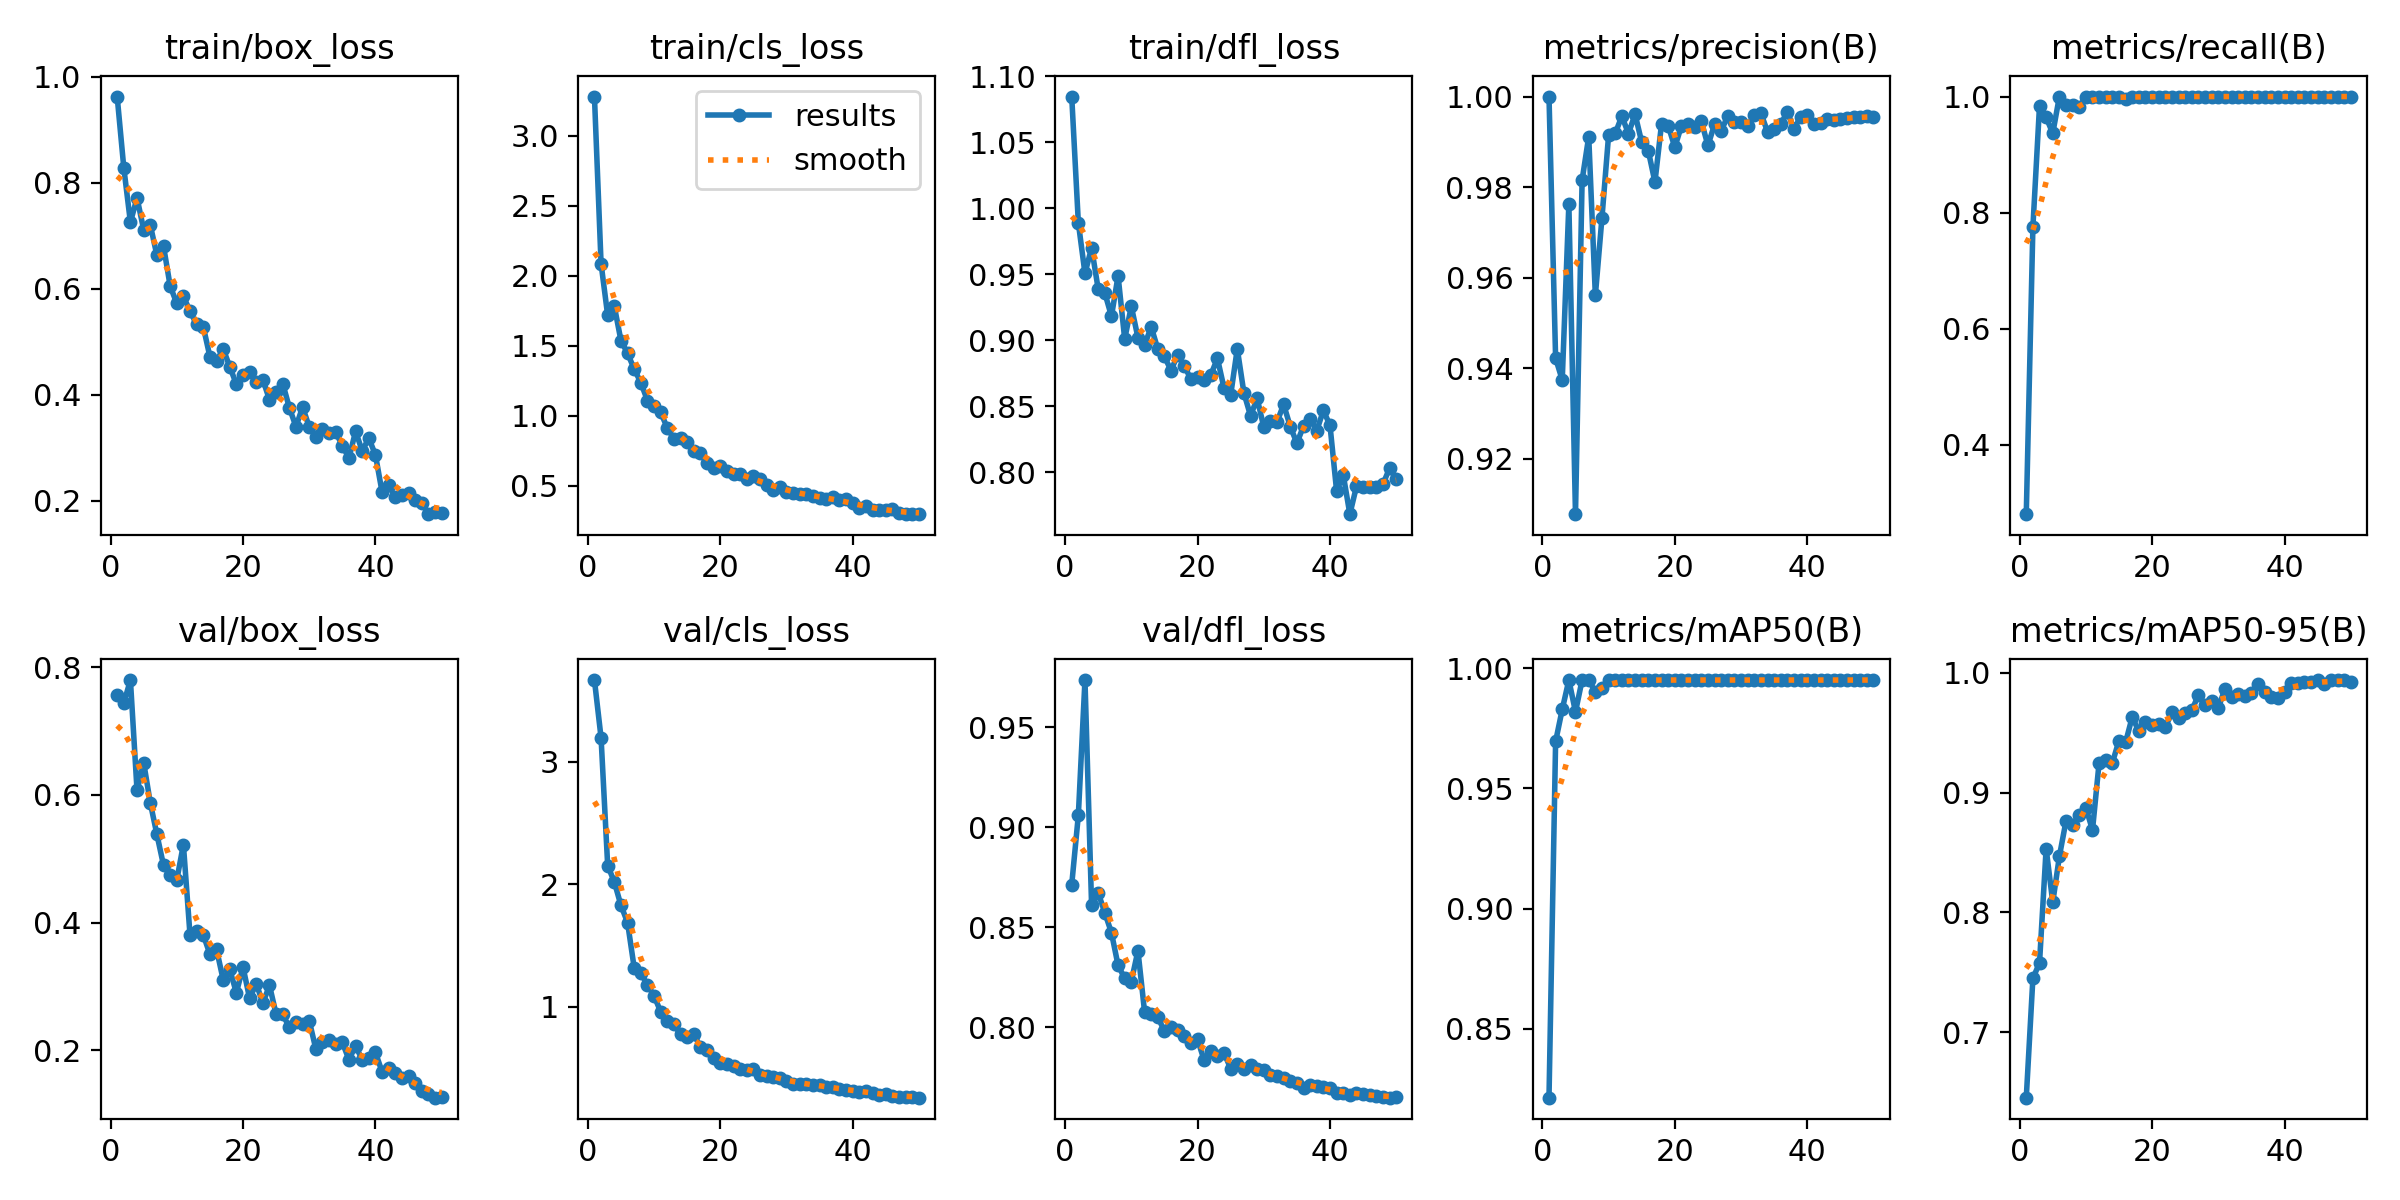

Values plotted in this chart, from the file beside it:
epoch, time, train/box_loss, train/cls_loss, train/dfl_loss, metrics/precision(B), metrics/recall(B), metrics/mAP50(B), metrics/mAP50-95(B), val/box_loss, val/cls_loss, val/dfl_loss, lr/pg0, lr/pg1, lr/pg2
1, 11.7, 0.9629, 3.278, 1.085, 1, 0.2801, 0.8214, 0.6452, 0.7572, 3.667, 0.8713, 0.0004638, 0.0004638, 0.0004638
2, 21.93, 0.8285, 2.085, 0.989, 0.9422, 0.7749, 0.9695, 0.7449, 0.7438, 3.196, 0.906, 0.0009215, 0.0009215, 0.0009215
3, 31.96, 0.7257, 1.715, 0.9507, 0.9374, 0.9841, 0.9828, 0.7577, 0.78, 2.153, 0.9736, 0.00136, 0.00136, 0.00136
4, 41.98, 0.7715, 1.782, 0.97, 0.9763, 0.9643, 0.995, 0.8532, 0.6069, 2.02, 0.861, 0.001344, 0.001344, 0.001344
5, 51.9, 0.7117, 1.536, 0.9387, 0.9078, 0.9366, 0.9818, 0.8083, 0.6508, 1.829, 0.8671, 0.001316, 0.001316, 0.001316
6, 61.94, 0.7206, 1.445, 0.9358, 0.9815, 1, 0.995, 0.8467, 0.5877, 1.689, 0.8572, 0.001288, 0.001288, 0.001288
7, 72.18, 0.6632, 1.332, 0.9182, 0.9911, 0.9858, 0.995, 0.8762, 0.538, 1.32, 0.8472, 0.001259, 0.001259, 0.001259
8, 82.4, 0.6804, 1.236, 0.9488, 0.9561, 0.9859, 0.9901, 0.8728, 0.4898, 1.273, 0.8309, 0.001231, 0.001231, 0.001231
9, 92.51, 0.6053, 1.107, 0.9009, 0.9733, 0.9814, 0.9917, 0.8816, 0.475, 1.182, 0.8245, 0.001203, 0.001203, 0.001203
10, 102.7, 0.5723, 1.07, 0.9257, 0.9915, 1, 0.995, 0.8872, 0.4665, 1.091, 0.8228, 0.001174, 0.001174, 0.001174
11, 112.9, 0.5858, 1.023, 0.9019, 0.9919, 1, 0.995, 0.8687, 0.5223, 0.9614, 0.8382, 0.001146, 0.001146, 0.001146
12, 123.4, 0.5575, 0.9119, 0.8962, 0.9957, 1, 0.995, 0.925, 0.3805, 0.8884, 0.8077, 0.001118, 0.001118, 0.001118
13, 134.7, 0.5326, 0.8337, 0.9101, 0.9918, 1, 0.995, 0.9271, 0.387, 0.8569, 0.8067, 0.001089, 0.001089, 0.001089
14, 145.3, 0.5285, 0.8383, 0.8933, 0.9961, 1, 0.995, 0.9248, 0.3808, 0.7766, 0.8051, 0.001061, 0.001061, 0.001061
15, 155.6, 0.4719, 0.8117, 0.8877, 0.9899, 0.9988, 0.995, 0.9433, 0.3508, 0.7549, 0.798, 0.001033, 0.001033, 0.001033
16, 165.8, 0.4629, 0.7489, 0.877, 0.988, 0.9961, 0.995, 0.9419, 0.3584, 0.7808, 0.8003, 0.001005, 0.001005, 0.001005
17, 175.9, 0.4868, 0.7316, 0.889, 0.9811, 0.9997, 0.995, 0.9631, 0.3108, 0.6724, 0.7986, 0.0009763, 0.0009763, 0.0009763
18, 186.2, 0.4527, 0.6622, 0.8807, 0.994, 1, 0.995, 0.9512, 0.3266, 0.6485, 0.7958, 0.000948, 0.000948, 0.000948
19, 196.6, 0.4199, 0.6272, 0.8703, 0.9936, 1, 0.995, 0.9586, 0.2901, 0.5832, 0.7922, 0.0009197, 0.0009197, 0.0009197
20, 206.7, 0.4378, 0.6368, 0.8718, 0.9888, 0.9996, 0.995, 0.9565, 0.3305, 0.5429, 0.7939, 0.0008914, 0.0008914, 0.0008914
21, 216.9, 0.443, 0.6064, 0.8697, 0.9936, 1, 0.995, 0.9572, 0.2812, 0.5321, 0.7834, 0.0008631, 0.0008631, 0.0008631
22, 227.1, 0.4233, 0.5823, 0.8735, 0.994, 1, 0.995, 0.9545, 0.3045, 0.5197, 0.7883, 0.0008348, 0.0008348, 0.0008348
23, 237.4, 0.4285, 0.5849, 0.8862, 0.9933, 1, 0.995, 0.9671, 0.2738, 0.4975, 0.7854, 0.0008065, 0.0008065, 0.0008065
24, 247.7, 0.3903, 0.5465, 0.8637, 0.9945, 1, 0.995, 0.9625, 0.3016, 0.4854, 0.787, 0.0007782, 0.0007782, 0.0007782
25, 258, 0.4051, 0.5714, 0.8583, 0.9892, 1, 0.995, 0.9662, 0.2565, 0.49, 0.7793, 0.0007499, 0.0007499, 0.0007499
26, 268.4, 0.421, 0.5502, 0.8935, 0.9939, 1, 0.995, 0.9685, 0.2561, 0.4476, 0.7817, 0.0007216, 0.0007216, 0.0007216
27, 278.8, 0.3755, 0.5046, 0.86, 0.9924, 1, 0.995, 0.9816, 0.236, 0.44, 0.7789, 0.0006934, 0.0006934, 0.0006934
28, 289.2, 0.3396, 0.4712, 0.8427, 0.9957, 1, 0.995, 0.9733, 0.245, 0.4303, 0.7811, 0.0006651, 0.0006651, 0.0006651
29, 299.5, 0.3767, 0.4928, 0.8558, 0.9944, 1, 0.995, 0.9765, 0.2412, 0.4223, 0.7789, 0.0006368, 0.0006368, 0.0006368
30, 309.8, 0.3392, 0.4552, 0.8342, 0.9944, 1, 0.995, 0.9704, 0.2463, 0.4001, 0.7785, 0.0006085, 0.0006085, 0.0006085
31, 320.3, 0.3194, 0.4457, 0.8388, 0.9935, 1, 0.995, 0.9867, 0.202, 0.3718, 0.7761, 0.0005802, 0.0005802, 0.0005802
32, 330.8, 0.3347, 0.437, 0.838, 0.9959, 1, 0.995, 0.9801, 0.2128, 0.3715, 0.7754, 0.0005519, 0.0005519, 0.0005519
33, 341.1, 0.3275, 0.4424, 0.8513, 0.9963, 1, 0.995, 0.9825, 0.2163, 0.3679, 0.7746, 0.0005236, 0.0005236, 0.0005236
34, 351.8, 0.3297, 0.4257, 0.8345, 0.9922, 1, 0.995, 0.9806, 0.2096, 0.3665, 0.773, 0.0004953, 0.0004953, 0.0004953
35, 362.1, 0.3035, 0.4109, 0.822, 0.9929, 1, 0.995, 0.9828, 0.2125, 0.3655, 0.7719, 0.000467, 0.000467, 0.000467
36, 372.4, 0.2805, 0.4041, 0.8349, 0.9939, 1, 0.995, 0.9907, 0.1851, 0.344, 0.7693, 0.0004387, 0.0004387, 0.0004387
37, 383, 0.3308, 0.4208, 0.8405, 0.9966, 1, 0.995, 0.9836, 0.2072, 0.3491, 0.7709, 0.0004104, 0.0004104, 0.0004104
38, 393.9, 0.2938, 0.395, 0.8314, 0.9928, 1, 0.995, 0.9797, 0.1849, 0.3307, 0.7704, 0.0003821, 0.0003821, 0.0003821
39, 405, 0.3179, 0.4011, 0.8467, 0.9956, 1, 0.995, 0.9787, 0.1873, 0.3226, 0.7699, 0.0003538, 0.0003538, 0.0003538
40, 415.9, 0.2861, 0.3722, 0.8354, 0.9959, 1, 0.995, 0.9839, 0.1966, 0.3154, 0.7694, 0.0003255, 0.0003255, 0.0003255
41, 426.6, 0.2164, 0.3429, 0.7856, 0.9939, 1, 0.995, 0.9916, 0.1662, 0.3081, 0.767, 0.0002972, 0.0002972, 0.0002972
42, 437.2, 0.2296, 0.3572, 0.7979, 0.9942, 1, 0.995, 0.9911, 0.1727, 0.3116, 0.7672, 0.0002689, 0.0002689, 0.0002689
43, 447.6, 0.2062, 0.3253, 0.7681, 0.9951, 1, 0.995, 0.9925, 0.1651, 0.3005, 0.7659, 0.0002406, 0.0002406, 0.0002406
44, 458, 0.2101, 0.3273, 0.7892, 0.9949, 1, 0.995, 0.9921, 0.1563, 0.2831, 0.7673, 0.0002123, 0.0002123, 0.0002123
45, 468.3, 0.2142, 0.3261, 0.7887, 0.995, 1, 0.995, 0.9939, 0.1604, 0.2916, 0.7665, 0.0001841, 0.0001841, 0.0001841
46, 478.6, 0.201, 0.3363, 0.7885, 0.9952, 1, 0.995, 0.9907, 0.1489, 0.2768, 0.766, 0.0001558, 0.0001558, 0.0001558
47, 489, 0.1962, 0.3068, 0.7885, 0.9955, 1, 0.995, 0.9939, 0.136, 0.2645, 0.7653, 0.0001275, 0.0001275, 0.0001275
48, 499.3, 0.1744, 0.3002, 0.7909, 0.9956, 1, 0.995, 0.9939, 0.1313, 0.2635, 0.7651, 9.91726e-05, 9.91726e-05, 9.91726e-05
49, 509.5, 0.1787, 0.2996, 0.8029, 0.9958, 1, 0.995, 0.9939, 0.1257, 0.2647, 0.7647, 7.08784e-05, 7.08784e-05, 7.08784e-05
50, 519.8, 0.1759, 0.2959, 0.7946, 0.9955, 1, 0.995, 0.9921, 0.1263, 0.26, 0.765, 4.25842e-05, 4.25842e-05, 4.25842e-05
